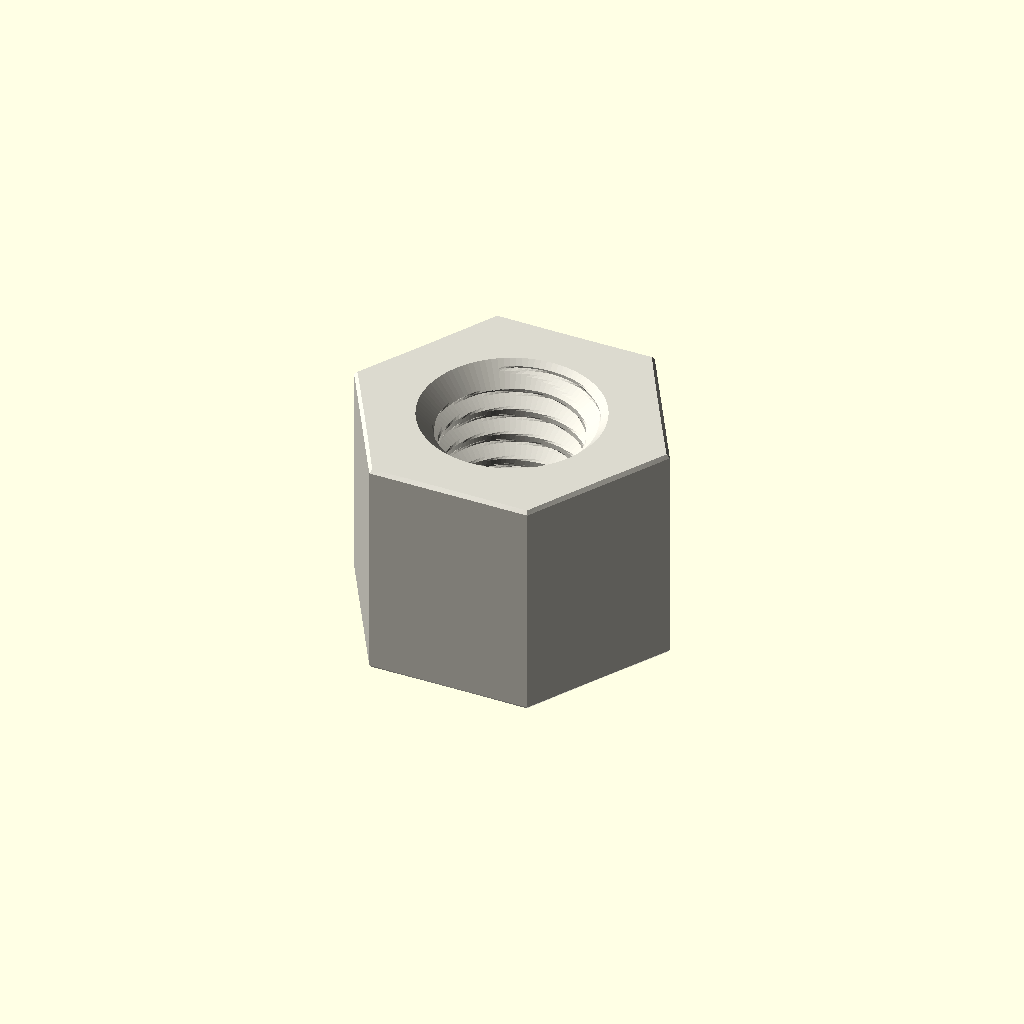
Cell 1: rendered with the file's own defaults.
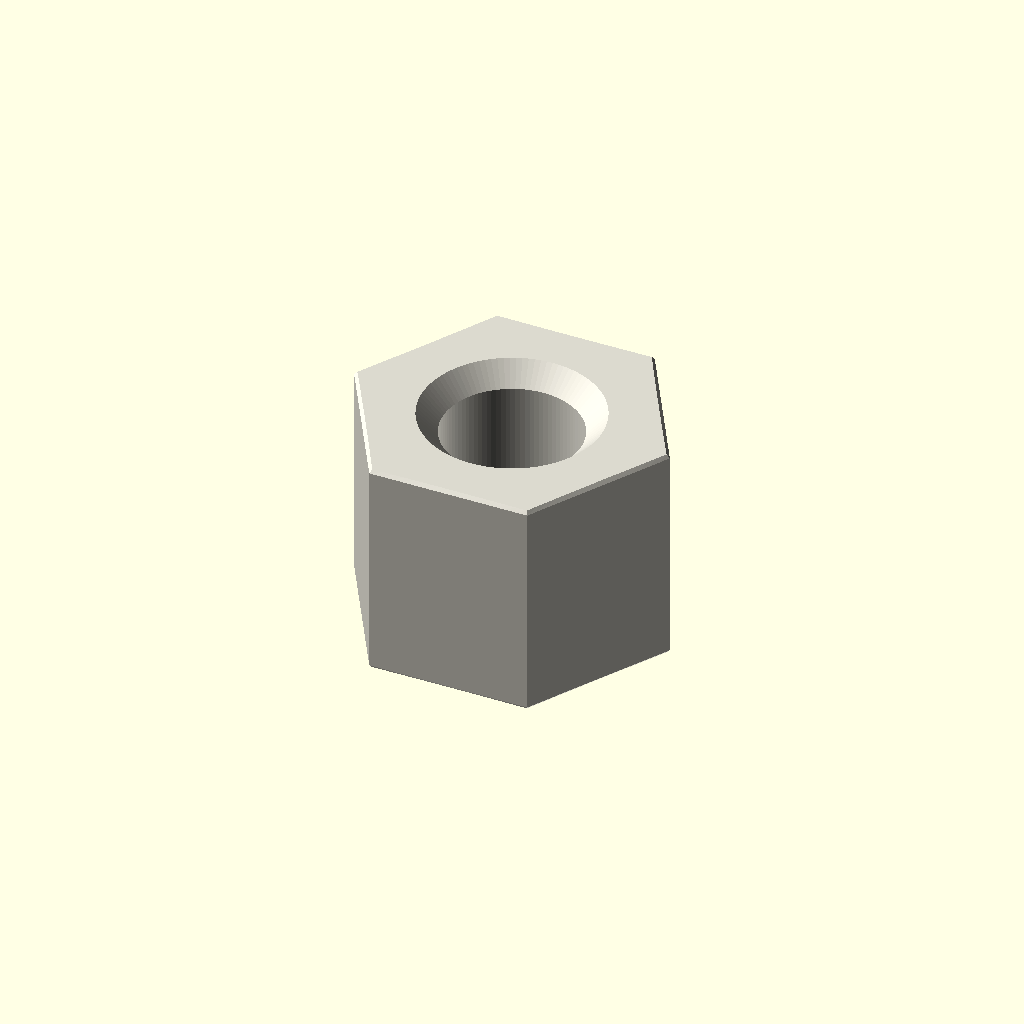
Cell 2: variant = "display" (everything else at default).
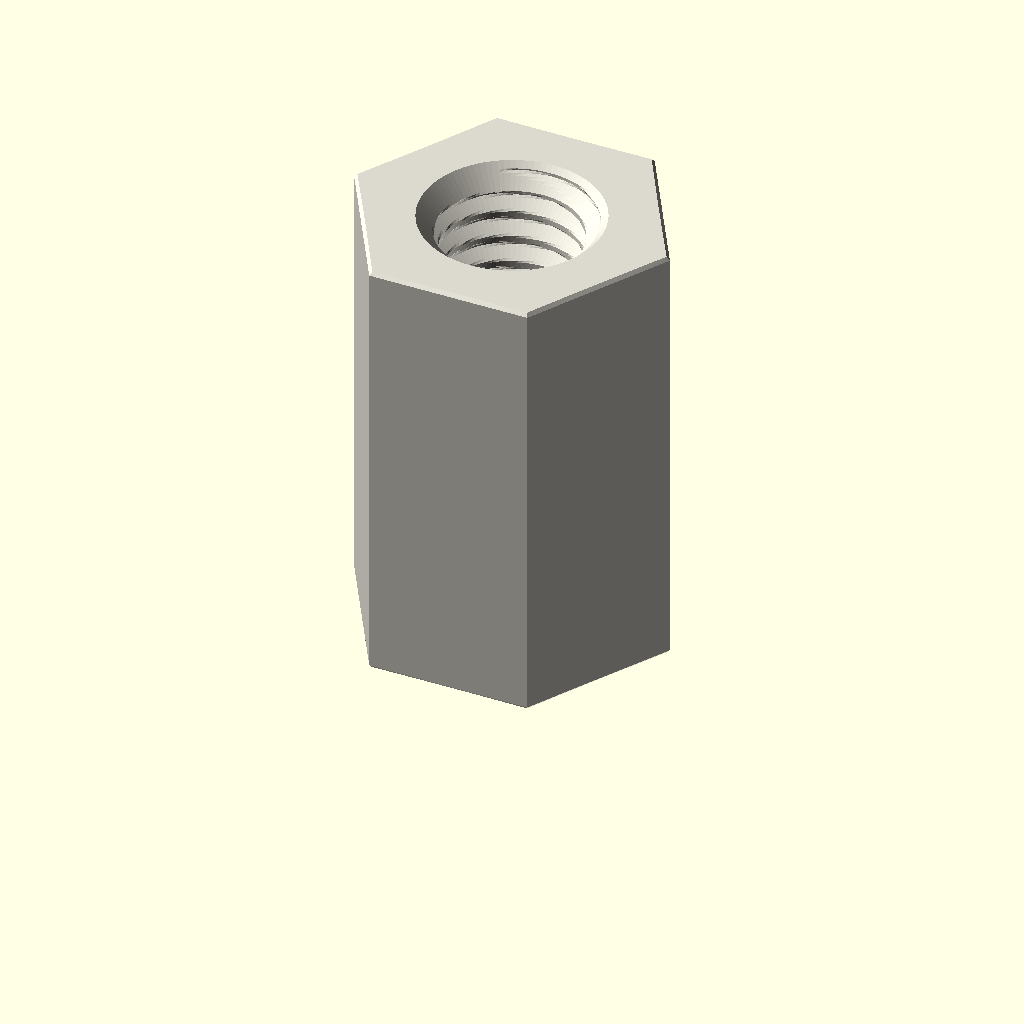
Cell 3 — depth_mm set to 16, the other parameters unchanged.
One fixed orthographic camera (rotation 55°, 0°, 25°; colour scheme Cornfield) for every cell.
The OpenSCAD source (parts/hardware_standoff_m6_tapped_to_tapped_hexagon_nylon_white_10_mm_across_flats_8_mm_depth/scad/working.scad):
// OOMP generic catalogue model; units: mm.
// Stud length is additional to body depth. Tapping depths are model assumptions.
variant = "full"; // [full, display]
family = "standoff";
connection_type = "tapped_to_tapped";
depth_mm = 8;
stud_length_mm = 0;
tapped_depth_mm = 8;
bore_mm = 3.2;
outer_diameter_mm = 7;
across_flats_mm = 10;
thread_nominal_diameter_mm = 6;
thread_pitch_mm = 1;
edge_chamfer_mm = 0.12;
mouth_chamfer_mm = 0.2;
angular_segments = 96;
samples_per_pitch = 16;

// Boundary travels up the outside, then down any tapped/plain bore.
// Equal-height rings at shoulders form the annular shoulder faces.
n = angular_segments;
threaded = family == "standoff";
has_stud = connection_type == "stud_to_tapped" || connection_type == "stud_to_stud";
two_studs = connection_type == "stud_to_stud";
through = !threaded || connection_type == "tapped_to_tapped";
pitch = thread_pitch_mm;
diameter = threaded ? thread_nominal_diameter_mm : bore_mm;
minor = diameter - 5*sqrt(3)*pitch/8;
transition = mouth_chamfer_mm + (threaded ? 5*sqrt(3)*pitch/16 : 0);
tip_chamfer = mouth_chamfer_mm + 17*sqrt(3)*pitch/48;
function sorted(v) = len(v)<=1 ? v : let(p=v[0])
    concat(sorted([for(x=v) if(x<p-1e-8) x]), [p], sorted([for(x=v) if(x>p+1e-8) x]));
function reverse(v) = [for(i=[len(v)-1:-1:0]) v[i]];
function theta(i) = i*360/n;
function fract(x) = x-floor(x);
function phase_distance(i,z) = abs(fract(z/pitch-theta(i)/360+0.5)-0.5);
function thread_r(i,z) = minor/2 + min(5*sqrt(3)*pitch/16,
    max(0,(phase_distance(i,z)-0.125)*pitch*sqrt(3)));
function stud_r(i,z,tip) = min(diameter/2 - (variant=="full" ?
    min(17*sqrt(3)*pitch/48,max(0,(phase_distance(i,z)-0.0625)*pitch*sqrt(3))) : 0),
    diameter/2-tip_chamfer+abs(z-tip));
function body_r(i,z) = (threaded ? across_flats_mm/2/cos(theta(i)%60-30) : outer_diameter_mm/2)
    - max(0,edge_chamfer_mm-min(z,depth_mm-z));
function bore_r(i,z) = max(threaded ? (variant=="full" ? thread_r(i,z) : minor/2) : diameter/2,
    diameter/2+mouth_chamfer_mm-(through ? min(z,depth_mm-z) : depth_mm-z));
function stud_z(a,b,tip) = let(count=variant=="full" ? ceil(stud_length_mm/pitch*samples_per_pitch) : 1)
    sorted(concat([for(i=[0:count]) a+(b-a)*i/count], [tip==a ? tip+tip_chamfer : tip-tip_chamfer]));
body_z = sorted([0,edge_chamfer_mm,depth_mm-edge_chamfer_mm,depth_mm]);
low = through ? 0 : depth_mm-tapped_depth_mm;
count = threaded && variant=="full" ? ceil((depth_mm-low)/pitch*samples_per_pitch) : 1;
bore_z = two_studs ? [] : reverse(sorted(concat(
    [for(i=[0:count]) low+(depth_mm-low)*i/count],
    [depth_mm-mouth_chamfer_mm,depth_mm-transition],
    through ? [mouth_chamfer_mm,transition] : [])));
// Ring descriptors: [height, kind, tip]. Kind: 0 body, 1 stud, 2 bore.
rings = concat(
    has_stud ? [for(z=stud_z(-stud_length_mm,0,-stud_length_mm)) [z,1,-stud_length_mm]] : [],
    [for(z=body_z) [z,0,0]],
    two_studs ? [for(z=stud_z(depth_mm,depth_mm+stud_length_mm,depth_mm+stud_length_mm)) [z,1,depth_mm+stud_length_mm]] : [],
    [for(z=bore_z) [z,2,0]]);
function radius(i,ring) = ring[1]==0 ? body_r(i,ring[0]) :
    ring[1]==1 ? stud_r(i,ring[0],ring[2]) : bore_r(i,ring[0]);
points = concat([for(ring=rings) for(i=[0:n-1])
    [radius(i,ring)*cos(theta(i)),radius(i,ring)*sin(theta(i)),ring[0]]],
    through ? [] : [[0,0,rings[0][0]],[0,0,rings[len(rings)-1][0]]]);
center = len(rings)*n;
last = (len(rings)-1)*n;
// OpenSCAD winding is opposite to STL winding.
faces = concat(
    [for(j=[0:len(rings)-(through ? 1 : 2)]) for(i=[0:n-1]) each
        let(a=j*n+i,b=j*n+(i+1)%n,c=((j+1)%len(rings))*n+(i+1)%n,d=((j+1)%len(rings))*n+i)
        [[a,c,b],[a,d,c]]],
    through ? [] : [for(i=[0:n-1]) each let(k=(i+1)%n)
        [[center,i,k],[center+1,last+k,last+i]]]);
assert(family=="spacer" || family=="standoff");
assert(!threaded || connection_type=="tapped_to_tapped" || has_stud);
assert(depth_mm>0 && diameter>0 && pitch>0);
assert(variant=="full" || variant=="display");
assert(n>=24 && n%12==0 && samples_per_pitch>=8);
assert(mouth_chamfer_mm>0 && mouth_chamfer_mm<depth_mm/2);
assert(edge_chamfer_mm>=0 && edge_chamfer_mm<depth_mm/2);
assert(diameter+4*max(mouth_chamfer_mm,edge_chamfer_mm) < (threaded ? across_flats_mm : outer_diameter_mm));
assert(!has_stud || stud_length_mm>2*mouth_chamfer_mm);
assert(!through || !threaded || 2*transition<depth_mm);
assert(connection_type!="stud_to_tapped" || (tapped_depth_mm>transition && tapped_depth_mm<depth_mm));
color([0.86,0.85,0.81]) polyhedron(points=points,faces=faces,convexity=20);
Customizer parameters (derived from the source; name, type, default, range or options):
variant: string, default "full", options "full", "display"
family: string, default "standoff"
connection_type: string, default "tapped_to_tapped"
depth_mm: number, default 8
stud_length_mm: number, default 0
tapped_depth_mm: number, default 8
bore_mm: number, default 3.2
outer_diameter_mm: number, default 7
across_flats_mm: number, default 10
thread_nominal_diameter_mm: number, default 6
thread_pitch_mm: number, default 1
edge_chamfer_mm: number, default 0.12
mouth_chamfer_mm: number, default 0.2
angular_segments: number, default 96
samples_per_pitch: number, default 16
